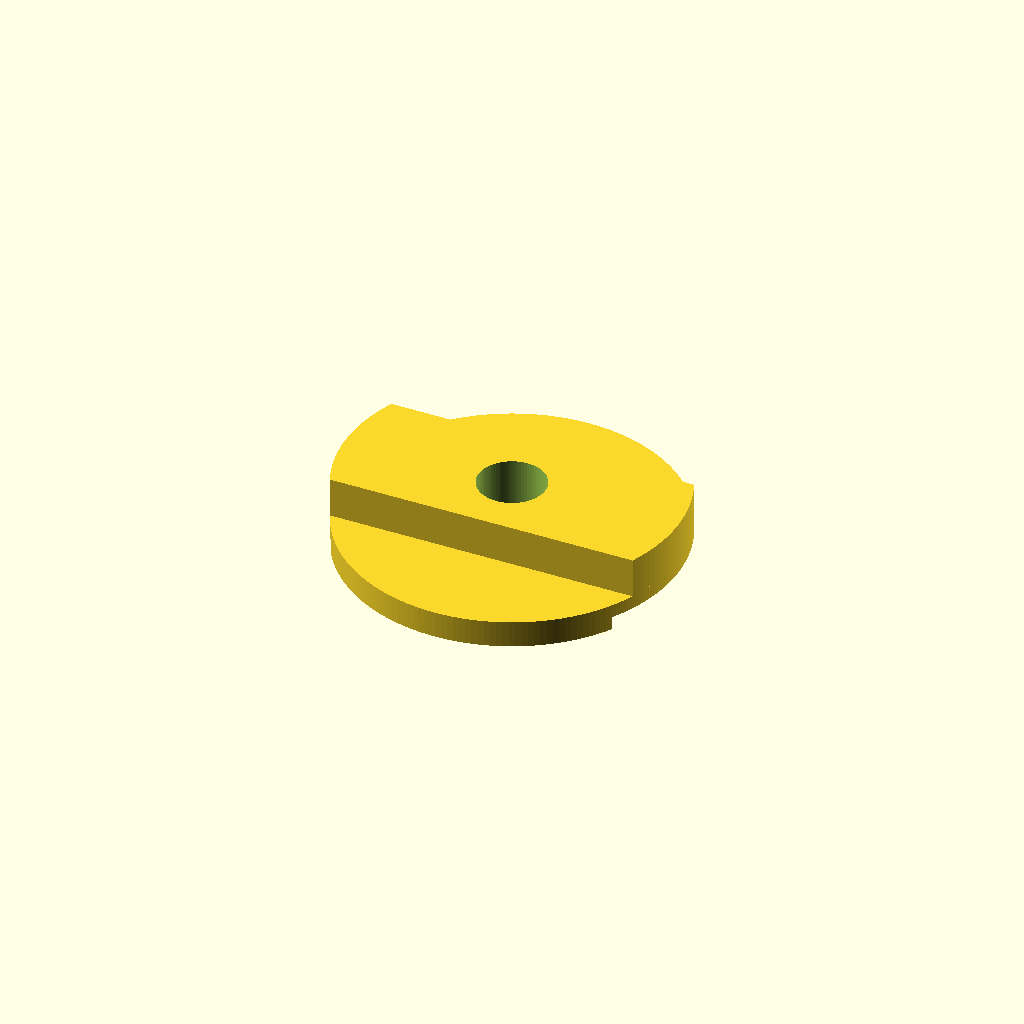
Cell 1: rendered with the file's own defaults.
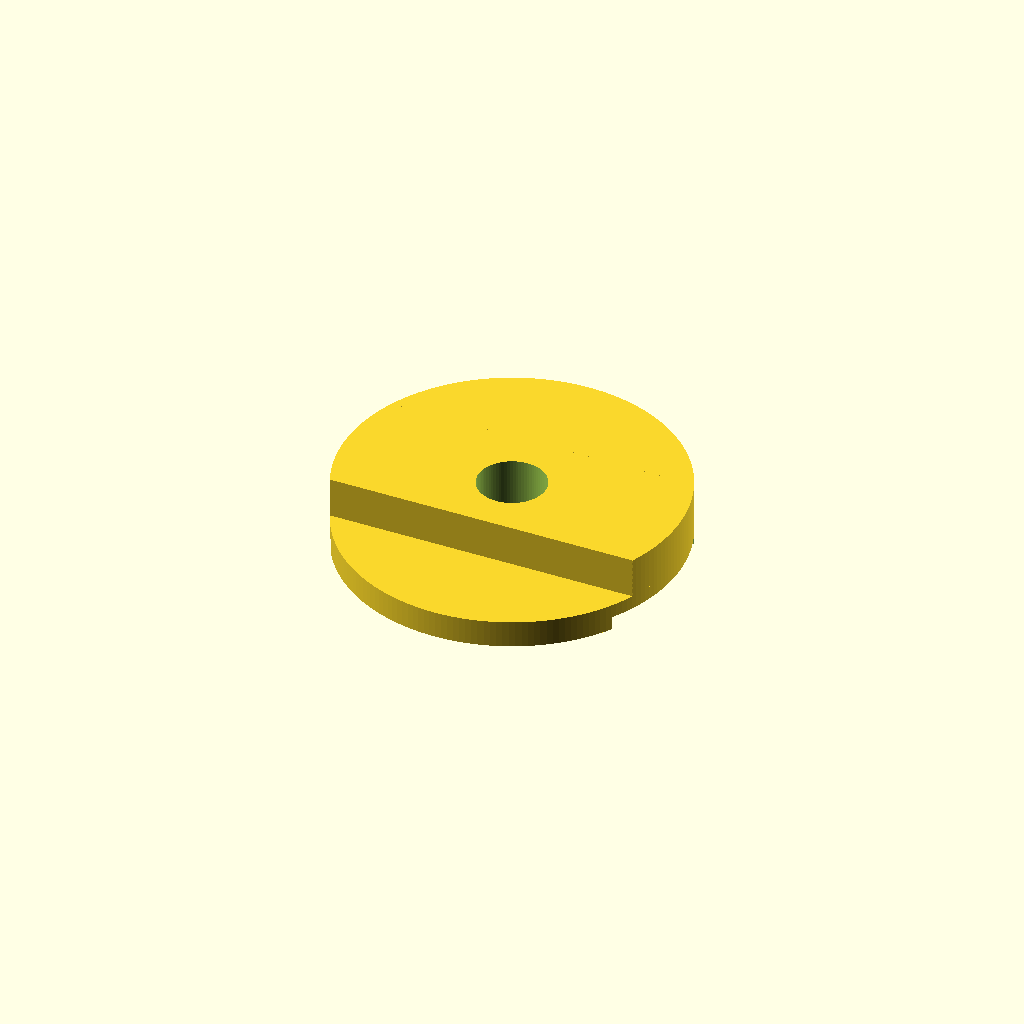
Cell 2 — fill_one_side set to true, the other parameters unchanged.
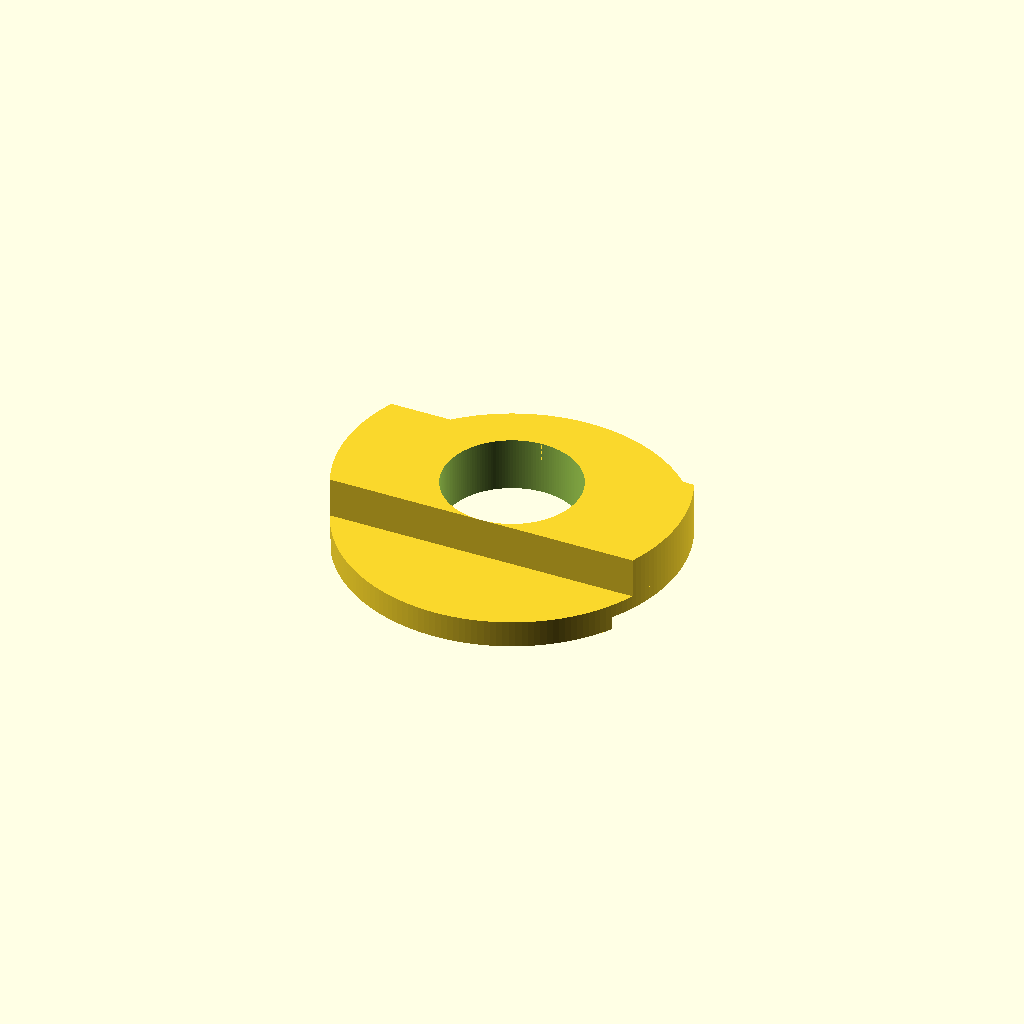
Cell 3: the same model with id = 10.
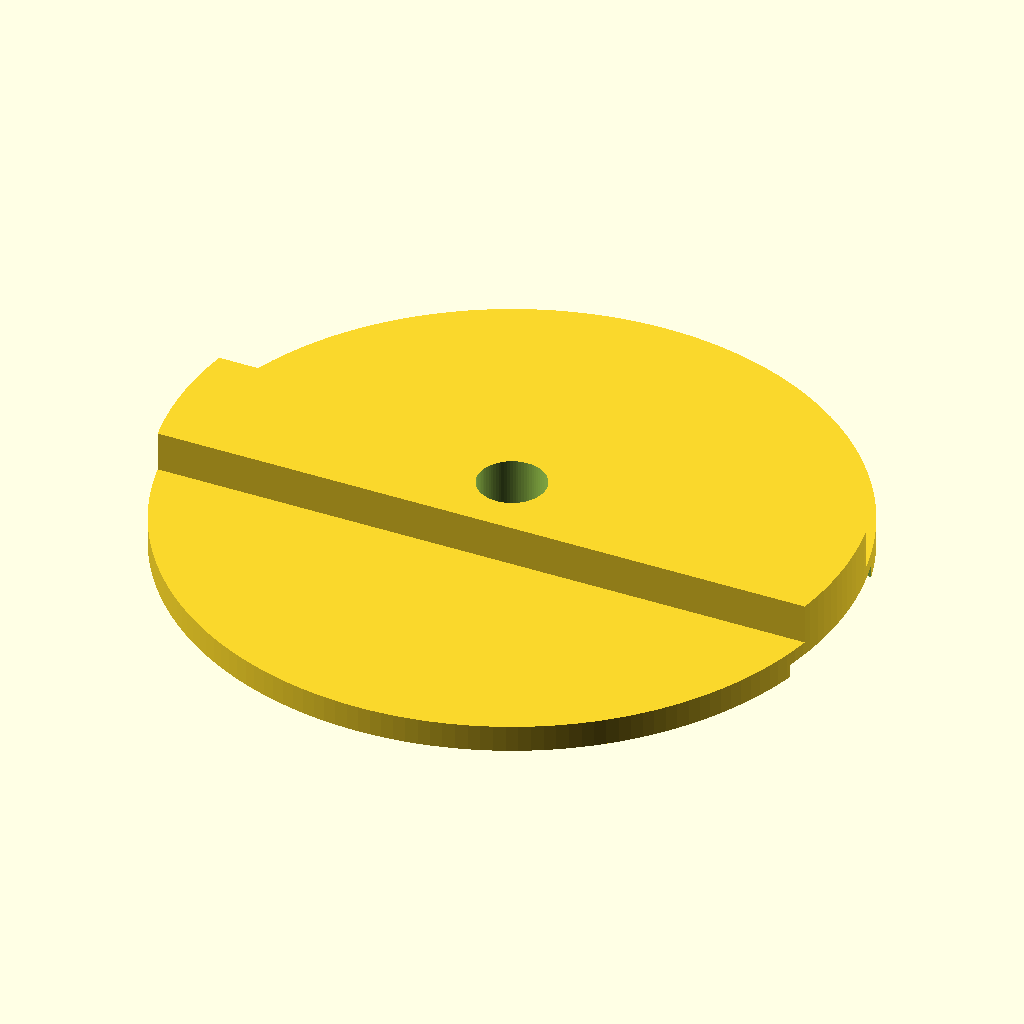
Cell 4: od = 50 (everything else at default).
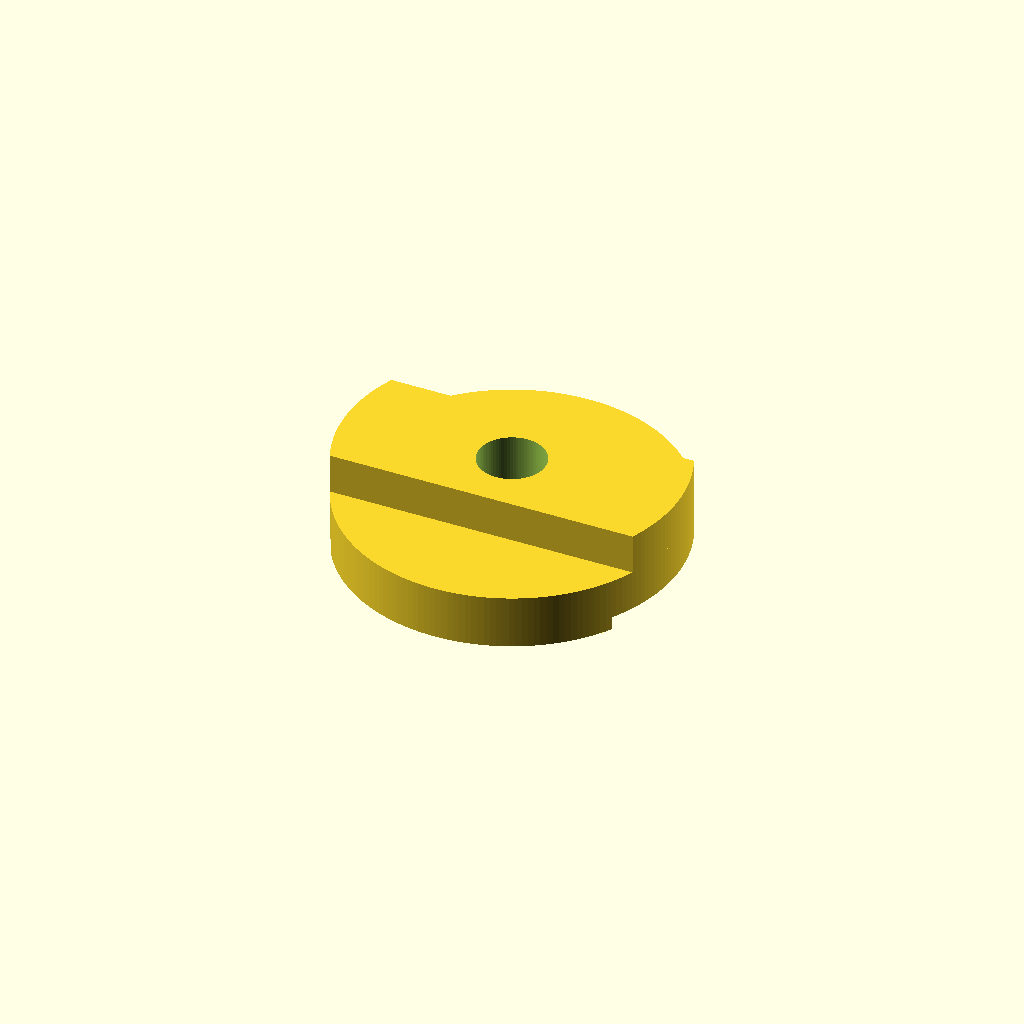
Cell 5: the same model with thickness = 4.
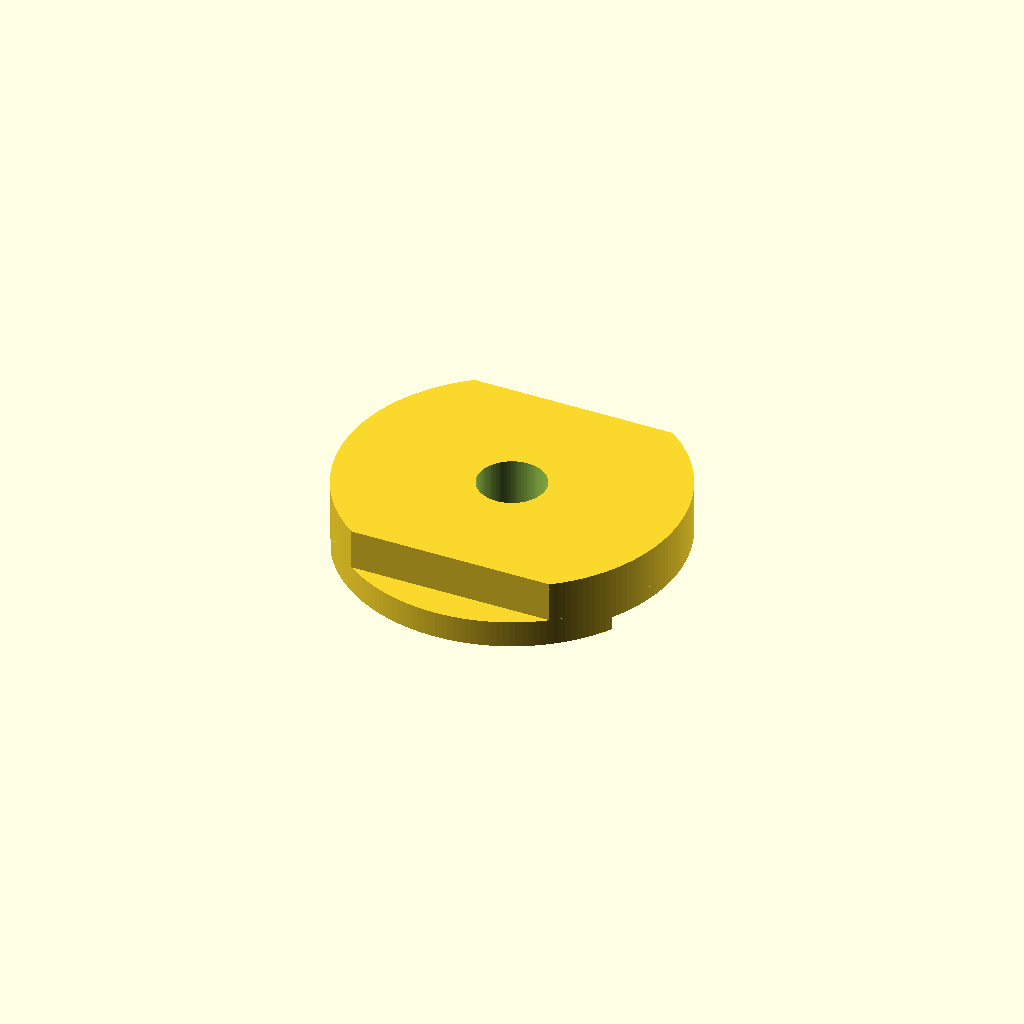
Cell 6: strip_width = 20 (everything else at default).
One fixed orthographic camera (rotation 55°, 0°, 25°; colour scheme Cornfield) for every cell.
Source of the model, Frameless-Solar-Panel-Washer/Frameless-Solar-Panel-Washer.scad:
/*
    Frameless Solar Panel Washer — Separator Washer
    ------------------------------------------------
    Parametric & modular separator washer:

      * Annular washer body: ID 5 mm, OD 25 mm, thickness 2 mm
      * Top:    a strip running across the full diameter (through the
                center) from one end to the other, 10 mm wide, protruding
                3 mm above the top face. Its ends follow the OD curve.
      * Bottom: a channel running in the same direction (full diameter,
                through the center), 12 mm wide, cut 1 mm deep into the
                bottom face.
      * When fill_one_side = true (single solar panel on one side):
                the whole side of the washer outboard of the strip (+Y)
                is filled solid from the bottom face up to the top of
                the strip, and the channel is only cut on the open side.

    The washer is symmetric, so only one fill side is modeled — flip the
    printed part 180 degrees for the opposite orientation.

    All dimensions are parameters — adjust at the top. Set $fn/$fa/$fs
    via quality parameters or command-line overrides.

    Example overrides:
        openscad -D id=6 -D od=32 -o out.stl model.scad
*/

// ============================================================
// Parameters
// ============================================================

// --- Washer body ---
id              = 5;    // inner (hole) diameter       [mm]
od              = 25;   // outer diameter              [mm]
thickness       = 2;    // washer body thickness       [mm]

// --- Top strip (same direction as channel, along X) ---
strip_width     = 10;   // strip width (Y)             [mm]
strip_height    = 3;    // strip height above top face [mm]
strip_length    = od;   // strip span (X) — default: full OD

// --- Bottom channel (along X) ---
channel_width   = 13.2; // channel width (Y)           [mm]
channel_depth   = 1;    // channel depth from bottom   [mm]
channel_length  = od;   // channel span (X) — default: full OD

// --- Single-panel option ---
fill_one_side   = false; // true: everything on the +Y side of the strip
                        //       (outboard of strip_width/2, up to the
                        //       OD curve) is solid up to the top of the
                        //       strip; channel cut only on -Y side.
                        // false: channel open on both sides of strip

// --- Modeling / quality ---
$fa             = 2;    // fragment angle  [deg]
$fs             = 0.2;  // fragment size   [mm]


// ============================================================
// Sanity checks (fail fast on impossible geometry)
// ============================================================

assert(id > 0,                 "id must be positive");
assert(od > id,                "od must be greater than id");
assert(thickness > 0,          "thickness must be positive");
assert(channel_depth < thickness,
                               "channel would cut through the top face");
assert(strip_width <= od,      "strip_width cannot exceed od");
assert(channel_width <= od,    "channel_width cannot exceed od");
assert(!fill_one_side || channel_width > strip_width,
                               "fill_one_side requires channel_width > strip_width");

// ============================================================
// Top level
// ============================================================

module separator_washer() {
    difference() {
        union() {
            washer_body();
            top_strip();
            channel_fill();
        }
        center_hole();
        bottom_channel();
    }
}

// ============================================================
// Modules
// ============================================================

// Annular body: cylinder from z = 0 to z = thickness
module washer_body() {
    cylinder(h = thickness, d = od, center = false);
}

// Central through-hole (cut last so it stays open everywhere)
module center_hole() {
    eps = 0.01;
    translate([0, 0, -eps])
        cylinder(h = thickness + strip_height + channel_depth + 2*eps,
                 d = id, center = false);
}

// Strip on top face, spanning the full diameter along X; protrudes
// strip_height above the top face. Ends are trimmed to the washer's
// circular footprint, so they follow the OD curve.
module top_strip() {
    translate([0, 0, thickness])
        intersection() {
            cylinder(h = strip_height, d = od, center = false);
            translate([-strip_length/2, -strip_width/2, 0])
                cube([strip_length, strip_width, strip_height]);
        }
}

// Channel cut into the bottom face along X (same direction as strip).
// When one side is filled, the cut is limited to the open (-Y) side.
module bottom_channel() {
    eps = 0.01;
    y1 = fill_one_side ? strip_width/2 : channel_width/2;
    translate([-channel_length/2, -channel_width/2, -eps])
        cube([channel_length, channel_width/2 + y1, channel_depth + eps]);
}

// Solid fill of the +Y side outboard of the strip, from the bottom face
// up to the top of the strip. Outer end follows the OD curve.
module channel_fill() {
    if (fill_one_side) {
        intersection() {
            cylinder(h = thickness + strip_height, d = od, center = false);
            translate([-channel_length/2, strip_width/2, 0])
                cube([channel_length, od, thickness + strip_height]);
        }
    }
}

// ============================================================
// Render
// ============================================================

// Bottom face of the washer sits at z = 0 (channel is cut *into* it),
// so the model is already print-ready on the build plate.
separator_washer();
Parameter table extracted from the source (name, type, default, range or options):
id: number, default 5
od: number, default 25
thickness: number, default 2
strip_width: number, default 10
strip_height: number, default 3
channel_width: number, default 13.2
channel_depth: number, default 1
fill_one_side: bool, default false
